Run: headless pygame with SDL's dummy video driver; simulated clock (each Clock.tick advances the game by its frame time, no real sleeping); random seed 0; keys injected as events and as key.get_pressed() state; mouse plan: one left click at the window centre at the start of phase 2, then a move to the lower-right quarter at the start of phase 3.
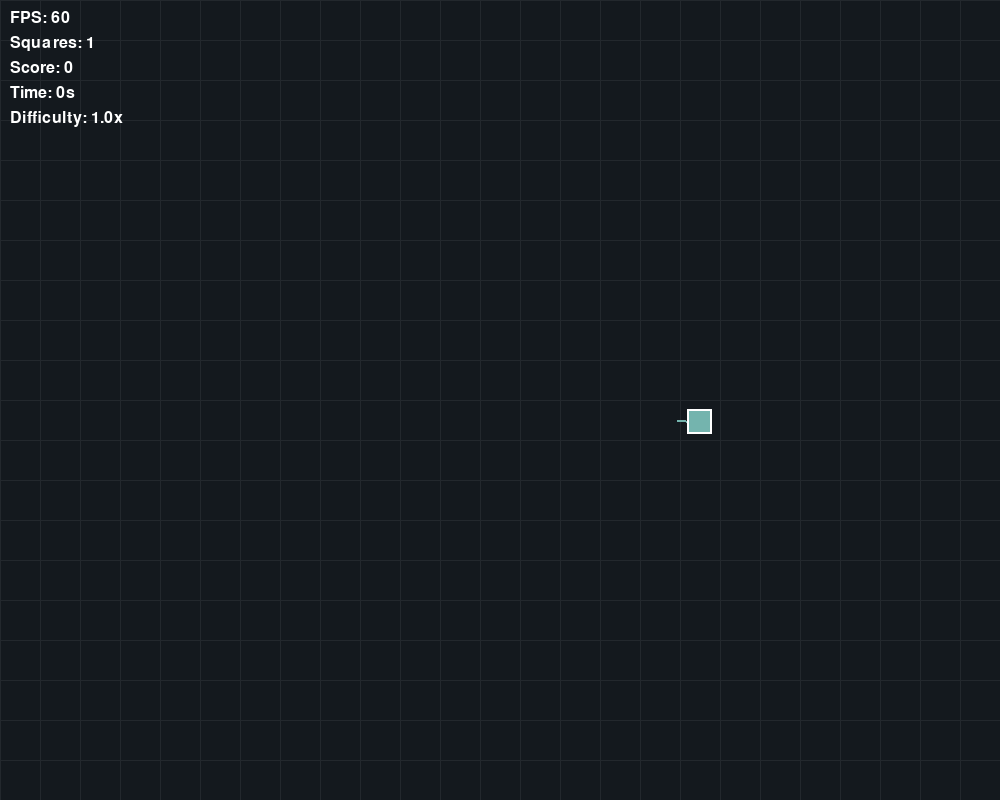
Frame 1 of 4 · flips 1–60 · no input
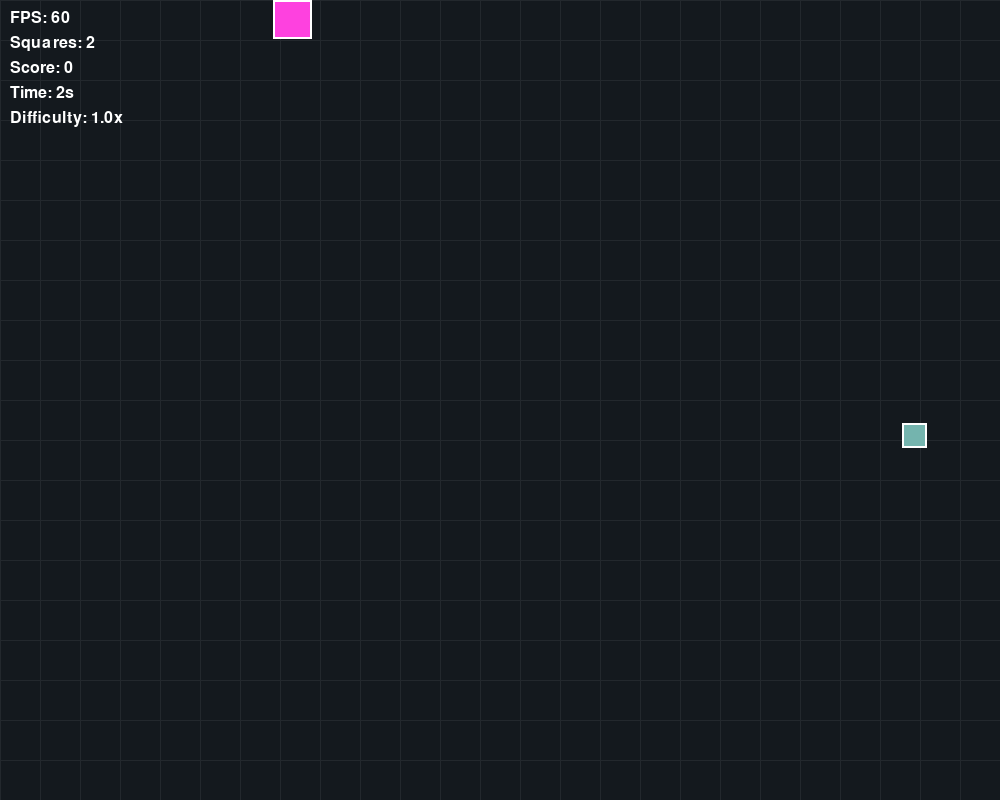
Frame 2 of 4 · flips 61–180 · clicked the window centre · tapped SPACE, RETURN · held RIGHT (→), D
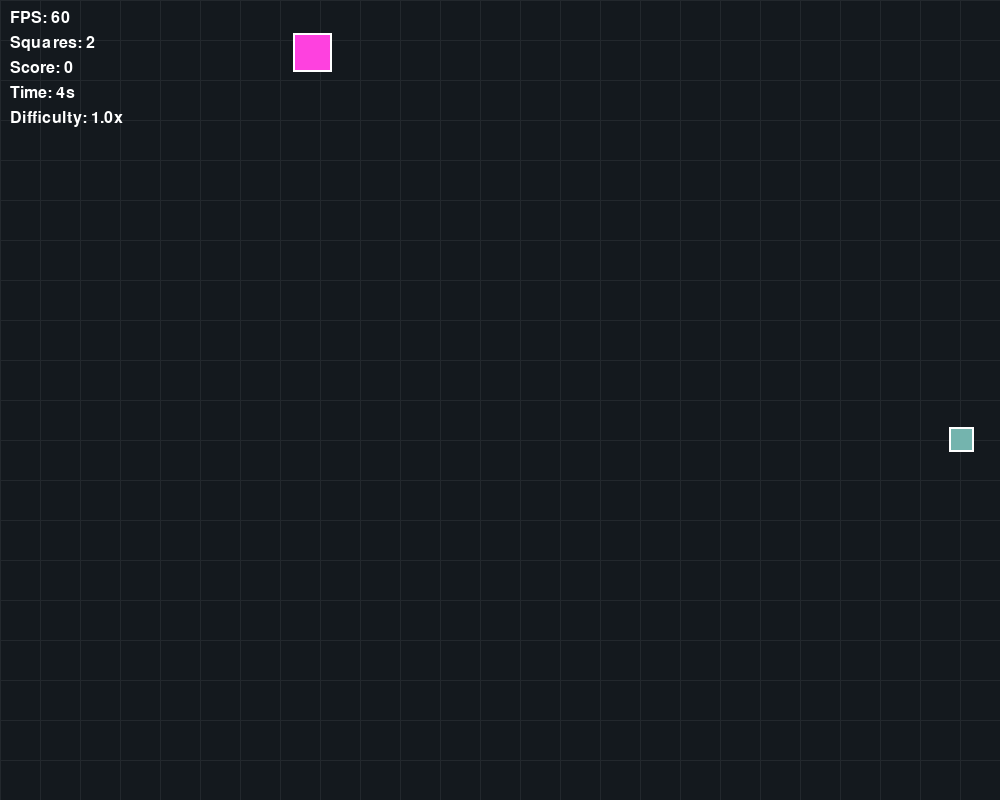
Frame 3 of 4 · flips 181–300 · moved the mouse to the lower-right quarter · held DOWN (↓), S
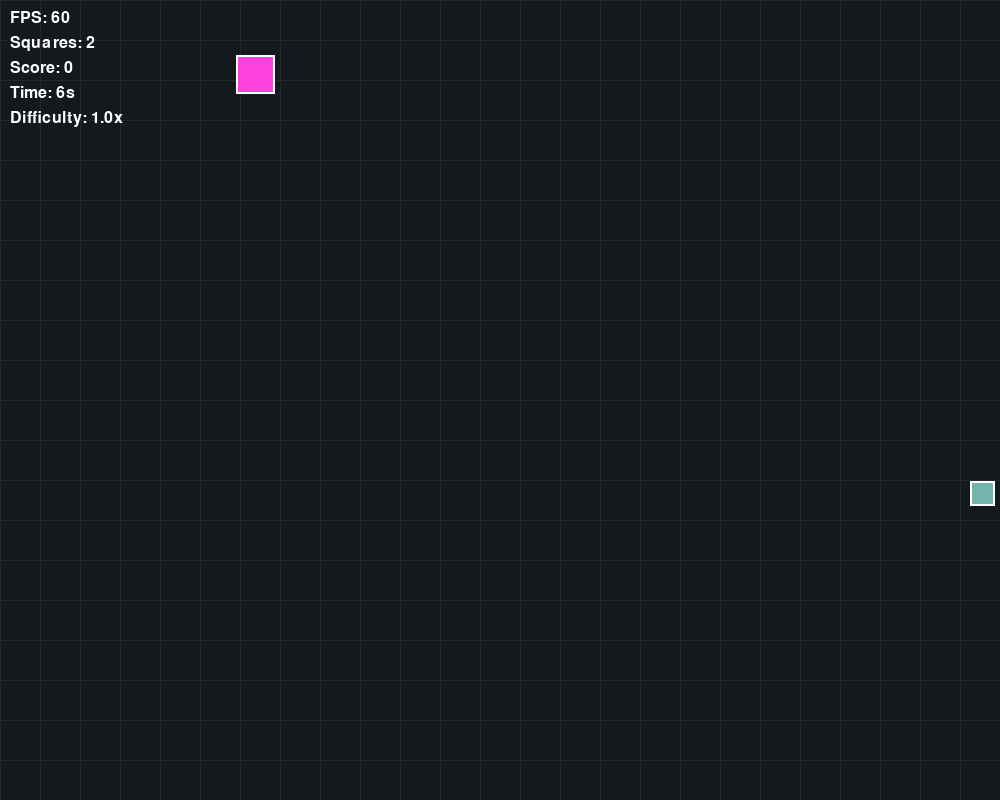
Frame 4 of 4 · flips 301–420 · held LEFT (←), A, UP (↑), W

The pygame program that drew these frames:

import pygame
import random
import math
from typing import List, Tuple, Optional, TypedDict

# ============================================================================
# CONSTANTS
# ============================================================================
# Using named constants avoids "magic numbers," making the game rules
# easy to find and modify in one place.
WIDTH, HEIGHT = 1000, 800
FPS = 60

# Square properties
SIZE_RANGE = (15, 80)
NUM_SQUARES = 15
OUTLINE_WIDTH = 2

# Lifespan in milliseconds (30s to 180s)
LIFESPAN_RANGE = (30000, 180000)

# Physics & AI
FRICTION = 0.995
JITTER_RANGE = (-0.1, 0.1)
FLEE_RADIUS, FLEE_FORCE = 150.0, 0.8
CHASE_RADIUS, CHASE_FORCE = 200.0, 0.5
BASE_SPEED_FACTOR = 100.0  # Speed is inversely proportional to size

# Visuals
COLOR_MIN_MAX = (50, 255)
BG_BASE = (20, 25, 30)
BG_GRID = (35, 40, 45)
GRID_STEP = 40
UI_COLOR = (255, 255, 255)
PAUSE_COLOR = (255, 50, 50)

# Gameplay
DIFFICULTY_MODS = {pygame.K_1: 1.0, pygame.K_2: 1.5, pygame.K_3: 2.0}
SCORE_VAL = 100
TRAILS_LENGTH = 10
TEST_MODE_ON = True  # Exercise 8:Speed test

# ============================================================================
# DATA MODELS
# ============================================================================


class Square(TypedDict):
    """
    TypedDict describes the 'shape' of our data.
    This helps beginners see exactly what attributes a 'Square' has.
    """

    rect: pygame.Rect
    pos: List[float]
    color: Tuple[int, int, int]
    vel: List[float]
    size: int
    birth_time: int
    life_span: int
    history: List[Tuple[int, int]]


class GameState(TypedDict):
    paused: bool
    score: int
    start_time: int
    difficulty: float


# ============================================================================
# HELPER FUNCTIONS (Decomposition)
# ============================================================================


def create_single_square(fixed_size: Optional[int] = None) -> Square:
    """
    Factory function: Encapsulates the logic of creating one object.
    Separation of concerns: main logic doesn't need to know how to build a square.
    """
    size = fixed_size if fixed_size is not None else random.randint(*SIZE_RANGE)
    x = random.randint(0, max(0, WIDTH - size))
    y = random.randint(0, max(0, HEIGHT - size))

    # Speed logic: Smaller squares move faster (inversely proportional)
    max_v = BASE_SPEED_FACTOR / size
    angle = random.uniform(0, 2 * math.pi)
    speed = random.uniform(max_v * 0.5, max_v)

    return {
        "rect": pygame.Rect(x, y, size, size),
        "pos": [float(x), float(y)],
        "color": (
            random.randint(*COLOR_MIN_MAX),
            random.randint(*COLOR_MIN_MAX),
            random.randint(*COLOR_MIN_MAX),
        ),
        "vel": [math.cos(angle) * speed, math.sin(angle) * speed],
        "size": size,
        "birth_time": pygame.time.get_ticks(),
        "life_span": random.randint(*LIFESPAN_RANGE),
        "history": [],
    }


def handle_wall_collision(square: Square):
    """Wraps the square around the screen when it goes out of bounds."""
    wrapped = False
    if square["rect"].right < 0:
        square["pos"][0] = float(WIDTH)
        wrapped = True
    elif square["rect"].left > WIDTH:
        square["pos"][0] = -float(square["size"])
        wrapped = True

    if square["rect"].bottom < 0:
        square["pos"][1] = float(HEIGHT)
        wrapped = True
    elif square["rect"].top > HEIGHT:
        square["pos"][1] = -float(square["size"])
        wrapped = True

    if wrapped:
        square["rect"].topleft = (int(square["pos"][0]), int(square["pos"][1]))


def apply_steering(
    sq: Square, other: Square, ax: float, ay: float
) -> Tuple[float, float]:
    """
    Calculates Chase/Flee vectors.
    Abstracting this reduces 'noise' in the main update loop.
    """
    dx = (other["pos"][0] + other["size"] / 2) - (sq["pos"][0] + sq["size"] / 2)
    dy = (other["pos"][1] + other["size"] / 2) - (sq["pos"][1] + sq["size"] / 2)
    dist = math.hypot(dx, dy) or 0.1

    # Fleeing: Smaller flees from larger
    if sq["size"] < other["size"] and dist < FLEE_RADIUS:
        force = ((FLEE_RADIUS - dist) / FLEE_RADIUS) * FLEE_FORCE
        ax -= (dx / dist) * force
        ay -= (dy / dist) * force
    # Chasing: Larger chases smaller
    elif sq["size"] > other["size"] and dist < CHASE_RADIUS:
        force = ((CHASE_RADIUS - dist) / CHASE_RADIUS) * CHASE_FORCE
        ax += (dx / dist) * force
        ay += (dy / dist) * force

    return ax, ay


def check_collision(a: Square, b: Square) -> bool:
    return a["rect"].colliderect(b["rect"])


# ============================================================================
# CORE GAME LOGIC
# ============================================================================


def update_simulation(squares: List[Square], state: GameState):
    """The 'Brain' of the app: Updates state based on rules."""
    if state["paused"]:
        return

    now = pygame.time.get_ticks()
    diff = state["difficulty"]

    for sq in squares[:]:
        # 1. Lifespan check
        if now - sq["birth_time"] > sq["life_span"]:
            squares.remove(sq)
            squares.append(create_single_square(fixed_size=sq["size"]))
            continue

        # 2. Physics & AI Steering
        ax = random.uniform(*JITTER_RANGE) * diff
        ay = random.uniform(*JITTER_RANGE) * diff

        for other in squares:
            if sq is not other:
                ax, ay = apply_steering(sq, other, ax, ay)

        # Apply Acceleration & Friction
        sq["vel"][0] = (sq["vel"][0] + ax) * FRICTION
        sq["vel"][1] = (sq["vel"][1] + ay) * FRICTION

        # Speed Limiting
        limit = (BASE_SPEED_FACTOR / sq["size"]) * diff
        curr_speed = math.hypot(*sq["vel"])
        if curr_speed > limit:
            sq["vel"] = [(v / curr_speed) * limit for v in sq["vel"]]

        # 3. Position Update
        sq["pos"][0] += sq["vel"][0]
        sq["pos"][1] += sq["vel"][1]
        sq["rect"].topleft = (int(sq["pos"][0]), int(sq["pos"][1]))

        handle_wall_collision(sq)

        # Record history for trails
        sq["history"].append(sq["rect"].center)
        if len(sq["history"]) > TRAILS_LENGTH:
            sq["history"].pop(0)

    # 4. Collision Detection & Eating
    dead_squares = []
    for i in range(len(squares)):
        for j in range(i + 1, len(squares)):
            if check_collision(squares[i], squares[j]):
                if squares[i]["size"] > squares[j]["size"]:
                    if squares[j] not in dead_squares:
                        dead_squares.append(squares[j])
                        # Exercise 6: Big square eats small square and gets bigger
                        growth = max(1, squares[j]["size"] // 10)
                        squares[i]["size"] += growth
                        squares[i]["rect"].width = squares[i]["size"]
                        squares[i]["rect"].height = squares[i]["size"]
                elif squares[j]["size"] > squares[i]["size"]:
                    if squares[i] not in dead_squares:
                        dead_squares.append(squares[i])
                        # Exercise 6: Big square eats small square and gets bigger
                        growth = max(1, squares[i]["size"] // 10)
                        squares[j]["size"] += growth
                        squares[j]["rect"].width = squares[j]["size"]
                        squares[j]["rect"].height = squares[j]["size"]
                else:
                    # Bounce squares of equal size
                    squares[i]["vel"], squares[j]["vel"] = (
                        squares[j]["vel"],
                        squares[i]["vel"],
                    )

    # Remove dead squares and respawn them
    for dead in dead_squares:
        if dead in squares:
            squares.remove(dead)
            squares.append(create_single_square(fixed_size=dead["size"]))


# ============================================================================
# RENDERING
# ============================================================================


def draw_ui(
    screen: pygame.Surface,
    squares: List[Square],
    state: GameState,
    font: pygame.font.Font,
    clock: pygame.time.Clock,
):
    """Separation of concerns: Handles all text/HUD elements separately from game world."""
    elapsed = (pygame.time.get_ticks() - state["start_time"]) // 1000

    # List of strings to render dynamically
    stats = [
        f"FPS: {int(clock.get_fps())}",
        f"Squares: {len(squares)}",
        f"Score: {state['score']}",
        f"Time: {elapsed}s",
        f"Difficulty: {state['difficulty']}x",
    ]

    for i, text in enumerate(stats):
        img = font.render(text, True, UI_COLOR)
        screen.blit(img, (10, 10 + i * 25))

    if state["paused"]:
        p_font = pygame.font.SysFont(None, 72)
        p_img = p_font.render("PAUSED", True, PAUSE_COLOR)
        rect = p_img.get_rect(center=(WIDTH // 2, HEIGHT // 2))
        screen.blit(p_img, rect)


def main():
    pygame.init()
    screen = pygame.display.set_mode((WIDTH, HEIGHT))
    pygame.display.set_caption("Lab 8: Pygame Simulation")
    clock = pygame.time.Clock()
    font = pygame.font.SysFont(None, 24)

    # Pre-render grid background for performance
    bg = pygame.Surface((WIDTH, HEIGHT))
    bg.fill(BG_BASE)
    for x in range(0, WIDTH, GRID_STEP):
        pygame.draw.line(bg, BG_GRID, (x, 0), (x, HEIGHT))
    for y in range(0, HEIGHT, GRID_STEP):
        pygame.draw.line(bg, BG_GRID, (0, y), (WIDTH, y))

    squares: List[Square] = []
    if TEST_MODE_ON:
        test_sq = create_single_square(25)
        
        test_sq["pos"] = [float(WIDTH / 2), float(HEIGHT / 2)]
        test_sq["rect"].center = (WIDTH // 2, HEIGHT // 2)
        
        max_speed = (BASE_SPEED_FACTOR / 25) * 1.0 
        test_sq["vel"] = [max_speed, 0.0]
        
        squares.append(test_sq)
        last_test_time = pygame.time.get_ticks()
        last_test_pos = list(test_sq["pos"])
    else:
        for _ in range(5):
            squares.append(create_single_square(25))
        for _ in range(10):
            squares.append(create_single_square(10))
        for _ in range(30):
            squares.append(create_single_square(4))

    state: GameState = {
        "paused": False,
        "score": 0,
        "start_time": pygame.time.get_ticks(),
        "difficulty": 1.0,
    }

    running = True
    while running:
        # Event Handling
        for event in pygame.event.get():
            if event.type == pygame.QUIT:
                running = False
            if event.type == pygame.KEYDOWN:
                if event.key == pygame.K_p:
                    state["paused"] = not state["paused"]
                if event.key == pygame.K_SPACE:
                    squares.append(create_single_square())
                if event.key in DIFFICULTY_MODS:
                    state["difficulty"] = DIFFICULTY_MODS[event.key]
            if event.type == pygame.MOUSEBUTTONDOWN and event.button == 1:
                # Remove squares from top (last drawn) to bottom
                for s in reversed(squares):
                    if s["rect"].collidepoint(event.pos):
                        squares.remove(s)
                        state["score"] += SCORE_VAL
                        break

        # Logic & Rendering
        update_simulation(squares, state)

        # Exercise 8: Check distance travelled
        if TEST_MODE_ON and not state["paused"] and squares:
            now = pygame.time.get_ticks()
            if now - last_test_time >= 1000:
                current_pos = squares[0]["pos"]
                dist = math.hypot(current_pos[0] - last_test_pos[0], current_pos[1] - last_test_pos[1])
                # Calculate theoretical max distance 
                max_speed_per_frame = (BASE_SPEED_FACTOR / squares[0]["size"]) * state["difficulty"]
                max_dist_per_sec = max_speed_per_frame * FPS
                print(f"[Speed Test] Real Distance (1s): {dist:.2f}px | Max Expected (1s): {max_dist_per_sec:.2f}px")
                last_test_time = now
                last_test_pos = list(current_pos)

        screen.blit(bg, (0, 0))
        for s in squares:
            # Draw Trail
            if len(s["history"]) >= 2:
                for i in range(len(s["history"]) - 1):
                    p1 = s["history"][i]
                    p2 = s["history"][i+1]
                    # Prevent drawing a line across the screen when wrapping
                    if math.hypot(p1[0] - p2[0], p1[1] - p2[1]) < WIDTH / 2:
                        pygame.draw.line(screen, s["color"], p1, p2, OUTLINE_WIDTH)

            pygame.draw.rect(screen, s["color"], s["rect"])
            pygame.draw.rect(screen, UI_COLOR, s["rect"], OUTLINE_WIDTH)

        draw_ui(screen, squares, state, font, clock)
        pygame.display.flip()
        clock.tick(FPS)

    pygame.quit()


if __name__ == "__main__":
    main()
